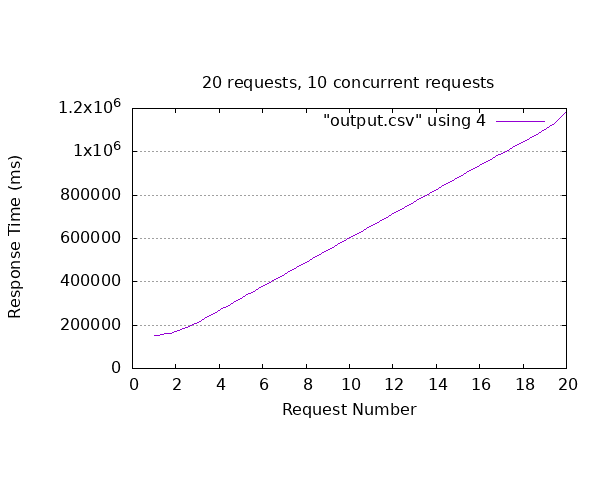

Values plotted in this chart, from the file beside it:
id_video, sent, finished, time_request
25, 2023-12-02T18:52:55.65Z, 2023-12-02T18:55:26.133675Z, 150484
24, 2023-12-02T18:52:55.976Z, 2023-12-02T18:55:40.253802Z, 164278
21, 2023-12-02T18:52:55.62Z, 2023-12-02T18:55:40.853552Z, 165234
27, 2023-12-02T18:52:56.584Z, 2023-12-02T18:57:55.968568Z, 299385
26, 2023-12-02T18:52:55.977Z, 2023-12-02T18:58:29.795098Z, 333818
23, 2023-12-02T18:52:55.742Z, 2023-12-02T18:58:38.245249Z, 342503
34, 2023-12-02T18:52:57.723Z, 2023-12-02T19:00:29.091115Z, 451368
30, 2023-12-02T18:52:56.983Z, 2023-12-02T19:01:28.423418Z, 511440
38, 2023-12-02T18:52:58.744Z, 2023-12-02T19:01:31.919059Z, 513175
31, 2023-12-02T18:52:57.908Z, 2023-12-02T19:02:57.542651Z, 599635
36, 2023-12-02T18:52:57.944Z, 2023-12-02T19:04:22.748646Z, 684805
35, 2023-12-02T18:52:57.944Z, 2023-12-02T19:04:36.215819Z, 698272
29, 2023-12-02T18:52:56.796Z, 2023-12-02T19:05:30.643421Z, 753847
37, 2023-12-02T18:52:58.169Z, 2023-12-02T19:07:12.669151Z, 854500
33, 2023-12-02T18:52:57.944Z, 2023-12-02T19:07:33.504264Z, 875560
28, 2023-12-02T18:52:56.7Z, 2023-12-02T19:08:03.107849Z, 906408
40, 2023-12-02T18:52:58.501Z, 2023-12-02T19:10:04.054577Z, 1025554
22, 2023-12-02T18:52:55.663Z, 2023-12-02T19:10:24.635389Z, 1048972
32, 2023-12-02T18:52:57.988Z, 2023-12-02T19:10:42.855506Z, 1064868
39, 2023-12-02T18:52:59.523Z, 2023-12-02T19:12:47.442079Z, 1187919
